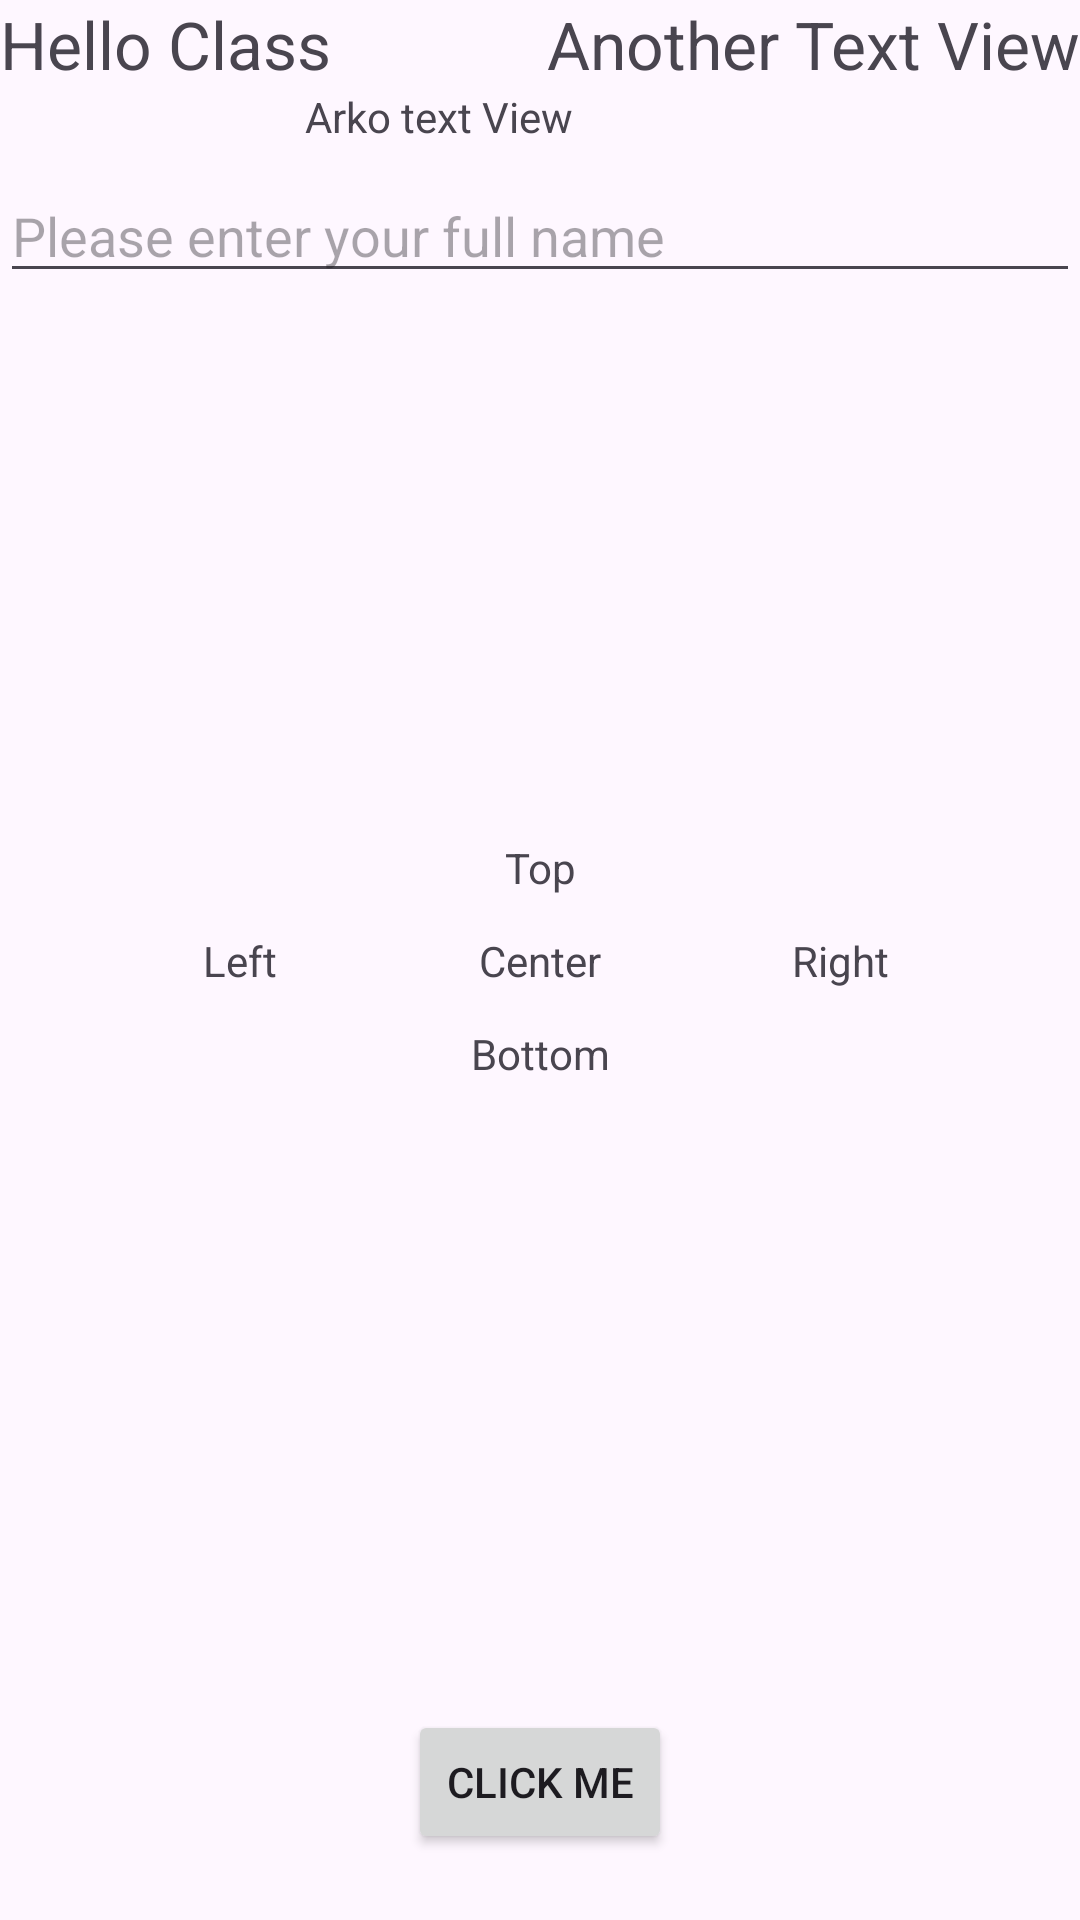

Here is an Android app screen rendered from its layout file. Give the layout XML and the strings, colors and styles it references.
<!-- AndroidManifest.xml: application theme Theme.NewApplication -->
<!-- res/layout/activity_constraint_layout.xml -->
<?xml version="1.0" encoding="utf-8"?>
<androidx.constraintlayout.widget.ConstraintLayout xmlns:android="http://schemas.android.com/apk/res/android"
    xmlns:app="http://schemas.android.com/apk/res-auto"
    android:layout_width="match_parent"
    android:layout_height="match_parent">

    <TextView
        android:id="@+id/textView1"
        android:layout_width="wrap_content"
        android:layout_height="wrap_content"
        android:text="Hello Class"
        android:textSize="22dp"
        app:layout_constraintStart_toStartOf="parent"
        app:layout_constraintTop_toTopOf="parent" />

    <TextView
        android:id="@+id/textView2"
        android:layout_width="wrap_content"
        android:layout_height="wrap_content"
        android:layout_marginStart="8dp"
        android:text="Another Text View"
        android:textSize="22dp"
        app:layout_constraintEnd_toEndOf="parent"
        app:layout_constraintTop_toTopOf="parent" />

    <TextView
        android:id="@+id/textView3"
        android:layout_width="wrap_content"
        android:layout_height="wrap_content"
        android:text="Arko text View"
        app:layout_constraintEnd_toStartOf="@+id/textView2"
        app:layout_constraintStart_toEndOf="@+id/textView1"
        app:layout_constraintTop_toBottomOf="@+id/textView1" />

    <EditText
        android:id="@+id/editTextName"
        android:layout_width="match_parent"
        android:layout_height="wrap_content"
        android:layout_marginTop="8dp"
        android:imeOptions="actionDone"
        android:hint="Please enter your full name"
        android:inputType="text"
        app:layout_constraintStart_toStartOf="parent"
        app:layout_constraintTop_toBottomOf="@+id/textView3" />

    <TextView
        android:id="@+id/textViewTop"
        android:layout_width="wrap_content"
        android:layout_height="wrap_content"
        android:layout_marginBottom="12dp"
        android:text="Top"
        app:layout_constraintBottom_toTopOf="@+id/textViewCenter"
        app:layout_constraintEnd_toEndOf="parent"
        app:layout_constraintStart_toStartOf="parent" />

    <TextView
        android:id="@+id/textViewCenter"
        android:layout_width="wrap_content"
        android:layout_height="wrap_content"
        android:text="Center"
        app:layout_constraintBottom_toBottomOf="parent"
        app:layout_constraintEnd_toEndOf="parent"
        app:layout_constraintStart_toStartOf="parent"
        app:layout_constraintTop_toTopOf="parent" />

    <TextView
        android:id="@+id/textViewBottom"
        android:layout_width="wrap_content"
        android:layout_height="wrap_content"
        android:layout_marginTop="12dp"
        android:text="Bottom"
        app:layout_constraintEnd_toEndOf="parent"
        app:layout_constraintStart_toStartOf="parent"
        app:layout_constraintTop_toBottomOf="@+id/textViewCenter" />

    <TextView
        android:id="@+id/textViewLeft"
        android:layout_width="wrap_content"
        android:layout_height="wrap_content"
        android:text="Left"
        app:layout_constraintBottom_toBottomOf="@+id/textViewCenter"
        app:layout_constraintEnd_toStartOf="@id/textViewCenter"
        app:layout_constraintStart_toStartOf="parent" />

    <TextView
        android:id="@+id/textViewRight"
        android:layout_width="wrap_content"
        android:layout_height="wrap_content"
        android:text="Right"
        app:layout_constraintEnd_toEndOf="parent"
        app:layout_constraintStart_toEndOf="@+id/textViewCenter"
        app:layout_constraintTop_toTopOf="@+id/textViewCenter" />

    <Button
        android:id="@+id/buttonClick"
        android:layout_width="wrap_content"
        android:layout_height="wrap_content"
        android:layout_marginBottom="22dp"
        android:text="Click Me"
        app:layout_constraintBottom_toBottomOf="parent"
        app:layout_constraintEnd_toEndOf="parent"
        app:layout_constraintStart_toStartOf="parent" />


</androidx.constraintlayout.widget.ConstraintLayout>
<!-- resources referenced by this layout -->
<resources>
  <style name="Theme.NewApplication" parent="Base.Theme.NewApplication" />
  <style name="Base.Theme.NewApplication" parent="Theme.Material3.DayNight">
          
          
      </style>
</resources>
